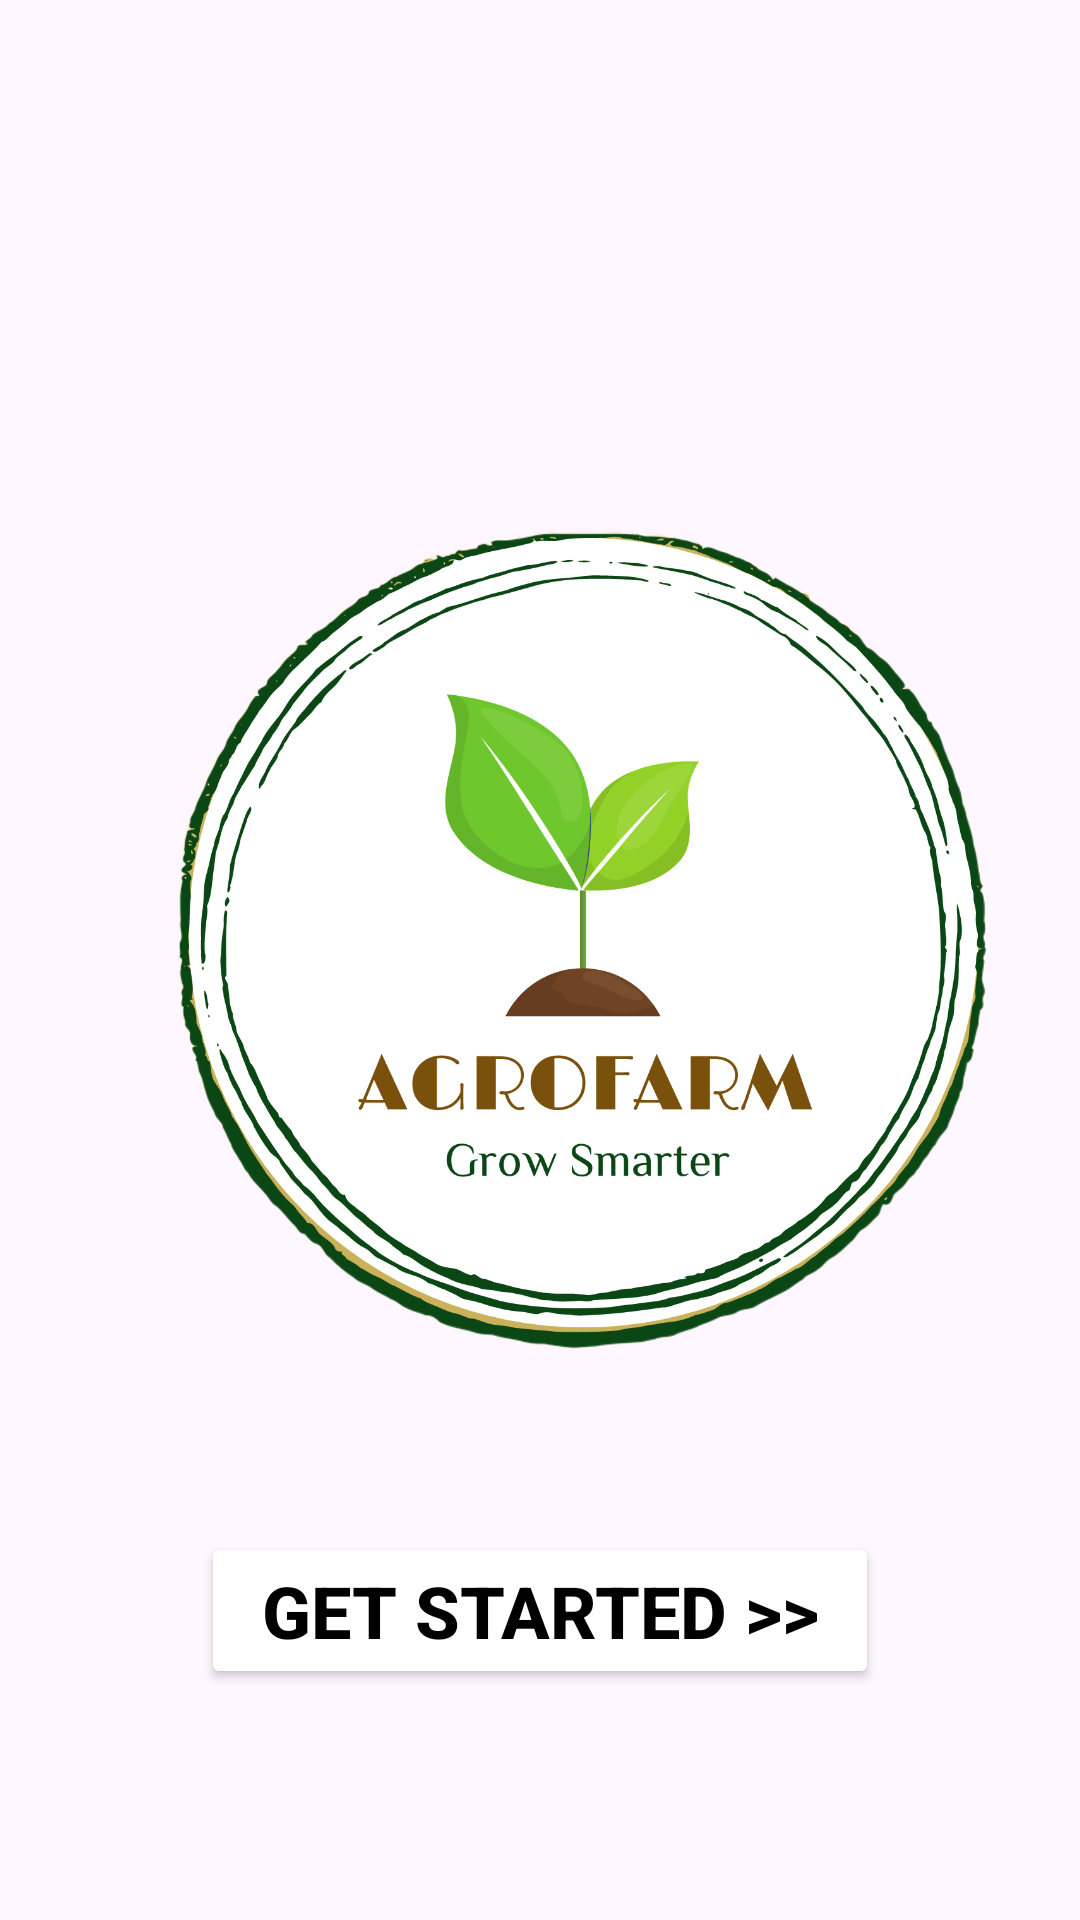

Here is an Android app screen rendered from its layout file. Give the layout XML and the strings, colors and styles it references.
<!-- AndroidManifest.xml: application theme Theme.AgroFarm -->
<!-- res/layout/lounge.xml -->
<?xml version="1.0" encoding="utf-8"?>
<androidx.constraintlayout.widget.ConstraintLayout xmlns:android="http://schemas.android.com/apk/res/android"
    xmlns:app="http://schemas.android.com/apk/res-auto"
    xmlns:tools="http://schemas.android.com/tools"
    android:id="@+id/main"
    android:layout_width="match_parent"
    android:layout_height="match_parent"
    tools:context=".MainActivity">

    <androidx.constraintlayout.widget.ConstraintLayout
        android:layout_width="match_parent"
        android:layout_height="match_parent"
        app:layout_constraintBottom_toBottomOf="parent"
        app:layout_constraintEnd_toEndOf="parent"
        app:layout_constraintStart_toStartOf="parent"
        app:layout_constraintTop_toTopOf="parent">

        <ImageView
            android:id="@+id/imageView"
            android:layout_width="0dp"
            android:layout_height="0dp"
            app:layout_constraintBottom_toBottomOf="parent"
            app:layout_constraintEnd_toEndOf="parent"
            app:layout_constraintStart_toStartOf="parent"
            app:layout_constraintTop_toTopOf="parent"
            app:srcCompat="@drawable/background" />

        <LinearLayout
            android:layout_width="413dp"
            android:layout_height="487dp"
            android:layout_marginTop="70dp"
            android:layout_marginBottom="50dp"
            android:orientation="horizontal"
            app:layout_constraintBottom_toBottomOf="parent"
            app:layout_constraintEnd_toEndOf="parent"
            app:layout_constraintHorizontal_bias="0.238"
            app:layout_constraintStart_toStartOf="parent"
            app:layout_constraintTop_toTopOf="parent"
            app:layout_constraintVertical_bias="0.0">

            <ImageView
                android:id="@+id/imageView2"
                android:layout_width="wrap_content"
                android:layout_height="329dp"
                android:layout_gravity="center"
                android:layout_weight="1"
                app:srcCompat="@drawable/agrofarmlogo" />

        </LinearLayout>
    </androidx.constraintlayout.widget.ConstraintLayout>

    <LinearLayout
        android:layout_width="226dp"
        android:layout_height="119dp"
        android:layout_marginTop="500dp"
        android:orientation="horizontal"
        app:layout_constraintBottom_toBottomOf="parent"
        app:layout_constraintEnd_toEndOf="parent"
        app:layout_constraintStart_toStartOf="parent"
        app:layout_constraintTop_toTopOf="parent">

        <Button
            android:id="@+id/button"
            android:layout_width="0dp"
            android:layout_height="wrap_content"
            android:layout_weight="1"
            android:backgroundTint="@color/white"
            android:text="@string/get_started"
            android:textColor="@color/black"
            android:textSize="24sp"
            android:textStyle="bold" />
    </LinearLayout>
</androidx.constraintlayout.widget.ConstraintLayout>
<!-- resources referenced by this layout -->
<resources>
  <color name="black">#FF000000</color>
  <color name="white">#FFFFFFFF</color>
  <!-- drawable agrofarmlogo: png bitmap (drawable, 233201 bytes) -->
  <string name="get_started">Get Started &gt;&gt;</string>
  <style name="Theme.AgroFarm" parent="Base.Theme.AgroFarm" />
  <style name="Base.Theme.AgroFarm" parent="Theme.Material3.DayNight.NoActionBar">
          
          
      </style>
</resources>
